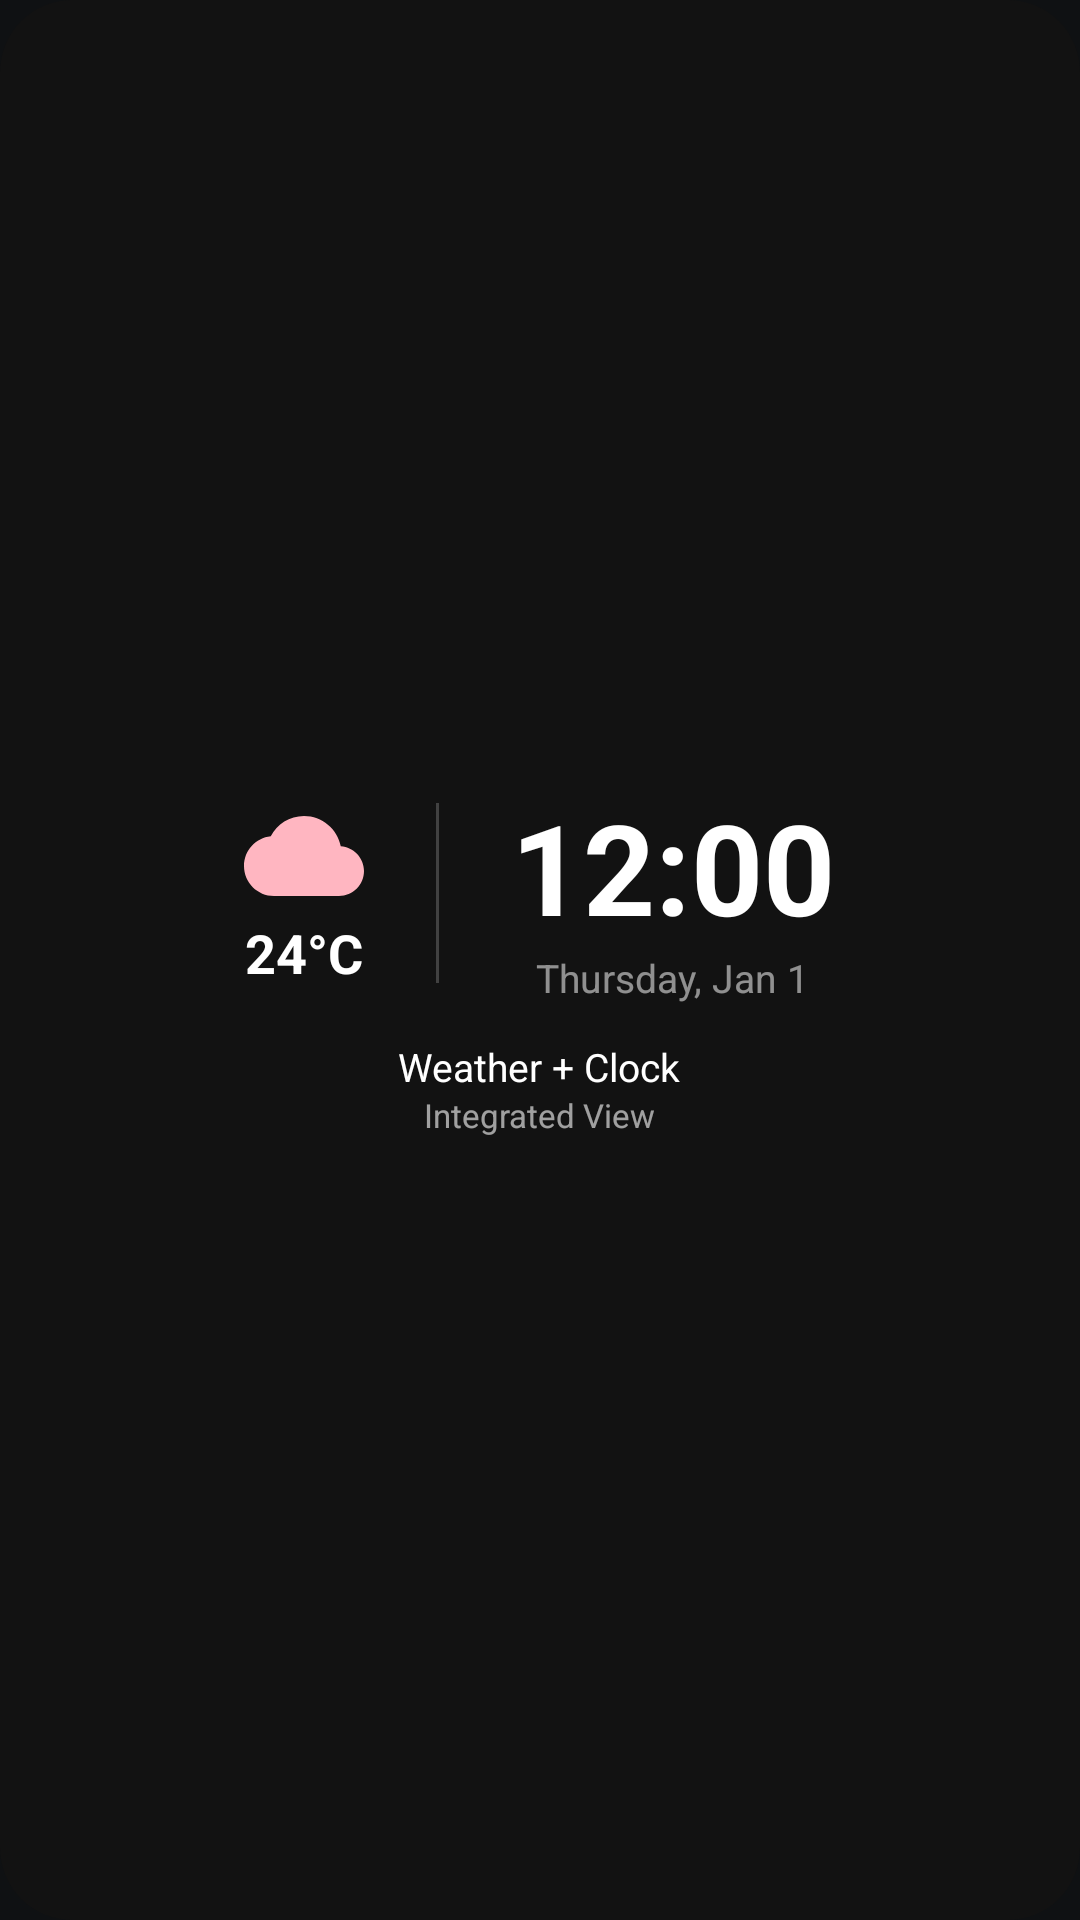

Android layout source for this screen:
<!-- AndroidManifest.xml: application theme Theme.VectoClock -->
<!-- res/layout/widget_weather_clock.xml -->
<FrameLayout xmlns:android="http://schemas.android.com/apk/res/android"
    android:id="@+id/widget_root"
    android:layout_width="match_parent"
    android:layout_height="match_parent">

    <ImageView
        android:layout_width="match_parent"
        android:layout_height="match_parent"
        android:src="@drawable/bg_widget_dark_rounded" />

    <LinearLayout
        android:layout_width="match_parent"
        android:layout_height="match_parent"
        android:gravity="center"
        android:orientation="vertical"
        android:padding="16dp">

        <LinearLayout
            android:layout_width="wrap_content"
            android:layout_height="wrap_content"
            android:gravity="center_vertical"
            android:orientation="horizontal">

            
            <LinearLayout
                android:layout_width="wrap_content"
                android:layout_height="wrap_content"
                android:gravity="center"
                android:orientation="vertical">
                <ImageView
                    android:id="@+id/iv_weather_icon"
                    android:layout_width="40dp"
                    android:layout_height="40dp"
                    android:src="@drawable/ic_weather_cloud" />
                <TextView
                    android:id="@+id/tv_temperature"
                    android:layout_width="wrap_content"
                    android:layout_height="wrap_content"
                    android:text="24°C"
                    android:textColor="#FFFFFF"
                    android:textSize="18sp"
                    android:textStyle="bold" />
            </LinearLayout>

            
            <ImageView
                android:layout_width="1dp"
                android:layout_height="60dp"
                android:layout_marginHorizontal="24dp"
                android:background="#33FFFFFF" />

            
            <LinearLayout
                android:layout_width="wrap_content"
                android:layout_height="wrap_content"
                android:gravity="center_horizontal"
                android:orientation="vertical">
                <TextClock
                    android:layout_width="wrap_content"
                    android:layout_height="wrap_content"
                    android:format12Hour="hh:mm"
                    android:textColor="#FFFFFF"
                    android:textSize="42sp"
                    android:textStyle="bold" />
                <TextClock
                    android:layout_width="wrap_content"
                    android:layout_height="wrap_content"
                    android:format12Hour="EEEE, MMM d"
                    android:textColor="#88FFFFFF"
                    android:textSize="13sp" />
            </LinearLayout>
        </LinearLayout>

        
        <TextView
            android:layout_width="wrap_content"
            android:layout_height="wrap_content"
            android:layout_marginTop="12dp"
            android:text="Weather + Clock"
            android:textColor="#FFFFFF"
            android:textSize="13sp" />
        <TextView
            android:layout_width="wrap_content"
            android:layout_height="wrap_content"
            android:alpha="0.6"
            android:text="Integrated View"
            android:textColor="#FFFFFF"
            android:textSize="11sp" />
    </LinearLayout>
</FrameLayout>
<!-- resources referenced by this layout -->
<resources>
  <!-- drawable bg_widget_dark_rounded (drawable) -->
  <?xml version="1.0" encoding="utf-8"?>
  <shape xmlns:android="http://schemas.android.com/apk/res/android">
      
      <solid android:color="#121212" />
      
      <corners android:radius="24dp" />
  </shape>
  <!-- drawable ic_weather_cloud (drawable) -->
  <vector xmlns:android="http://schemas.android.com/apk/res/android"
      android:width="48dp"
      android:height="48dp"
      android:viewportWidth="24"
      android:viewportHeight="24">
  
      
      <path
          android:fillColor="#FFB6C1"
          android:pathData="M19.35,10.04C18.67,6.59 15.64,4 12,4C9.11,4 6.6,5.64 5.35,8.04C2.34,8.36 0,10.91 0,14C0,17.31 2.69,20 6,20H19C21.76,20 24,17.76 24,15C24,12.36 21.95,10.22 19.35,10.04Z" />
  
  </vector>
  <style name="Theme.VectoClock" parent="Base.Theme.VectoClock">
          
          <item name="android:focusedByDefault">true</item>
          <item name="colorAccent">@color/pinkPrimary</item>
      </style>
  <style name="Base.Theme.VectoClock" parent="Theme.Material3.DayNight.NoActionBar">
          
  
          
          <item name="android:fitsSystemWindows">true</item>
          <item name="android:windowDrawsSystemBarBackgrounds">true</item>
          <item name="android:windowBackground">#0F1113</item>
  
          
          <item name="android:statusBarColor">@color/colorPrimary</item>
          <item name="android:windowLightStatusBar" tools:ignore="NewApi">false</item>
          <item name="android:windowTranslucentStatus">false</item>
  
          
          <item name="android:navigationBarColor">@android:color/transparent</item>
          <item name="android:windowLightNavigationBar" tools:ignore="NewApi">false</item>
          <item name="android:windowTranslucentNavigation">false</item>
  
          
          <item name="android:windowContentTransitions">false</item>
      </style>
  <color name="pinkPrimary">#FFB6C1</color>
  <color name="colorPrimary">#171213</color>
</resources>
